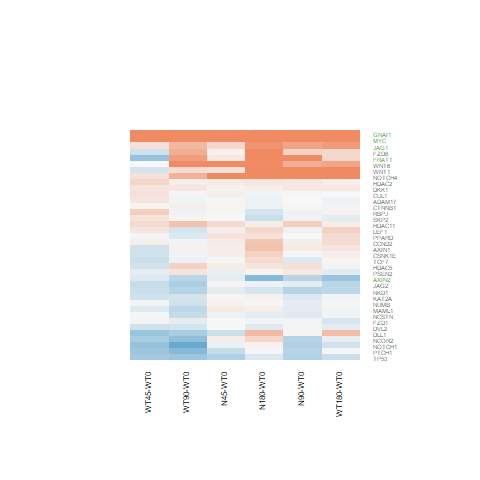

Values plotted in this chart, from the file beside it:
N180-WT0.logFC, N180-WT0.AveExpr, N180-WT0.t, N180-WT0.P.Value, N180-WT0.adj.P.Val, N180-WT0.B, N45-WT0.logFC, N45-WT0.AveExpr, N45-WT0.t, N45-WT0.P.Value, N45-WT0.adj.P.Val, N45-WT0.B, N90-WT0.logFC, N90-WT0.AveExpr, N90-WT0.t, N90-WT0.P.Value, N90-WT0.adj.P.Val, N90-WT0.B, WT180-WT0.logFC, WT180-WT0.AveExpr, WT180-WT0.t, WT180-WT0.P.Value, WT180-WT0.adj.P.Val, WT180-WT0.B
-0.1363, 5.874, -0.9067, 0.3735, 0.756, -6.552, -0.07212, 5.874, -0.4806, 0.6351, 1, -6.621, -0.1685, 5.874, -1.12, 0.2737, 0.7483, -6.318, -0.03032, 5.874, -0.2024, 0.8413, 0.9638, -6.891
0.04593, 5.478, 0.2564, 0.7998, 0.9459, -6.918, -0.1055, 5.478, -0.586, 0.5633, 1, -6.54, 0.1369, 5.478, 0.7667, 0.4507, 0.8424, -6.635, -0.139, 5.478, -0.7713, 0.448, 0.8343, -6.583
-0.06834, 6.6, -0.524, 0.605, 0.8774, -6.85, -0.02193, 6.6, -0.1683, 0.8677, 1, -6.746, 0.01049, 6.6, 0.08056, 0.9365, 0.9876, -6.97, -0.06494, 6.6, -0.4982, 0.6228, 0.8993, -6.804
0.9634, -0.286, 2.041, 0.05225, 0.3369, -4.016, 1.066, -0.286, 2.29, 0.031, 1, -3.502, 0.6474, -0.286, 1.316, 0.2004, 0.6983, -4.996, 0.7365, -0.286, 1.52, 0.1415, 0.5918, -4.728
0.1025, 2.363, 0.4359, 0.6668, 0.9003, -6.383, 0.2659, 2.363, 1.158, 0.258, 1, -5.619, 0.3938, 2.363, 1.745, 0.09359, 0.6075, -5.041, 0.1087, 2.363, 0.4644, 0.6465, 0.9065, -6.316
-0.07432, 6.68, -0.6773, 0.5046, 0.8307, -6.758, 0.03249, 6.68, 0.2966, 0.7693, 1, -6.717, 0.01406, 6.68, 0.1284, 0.8989, 0.9804, -6.966, -0.03918, 6.68, -0.3574, 0.7239, 0.9309, -6.868
-0.2383, 5.592, -1.402, 0.1735, 0.5675, -5.972, 0.01377, 5.592, 0.08178, 0.9355, 1, -6.721, -0.05104, 5.592, -0.3024, 0.7649, 0.9504, -6.887, 0.06047, 5.592, 0.3598, 0.7221, 0.9299, -6.831
0.2874, 2.695, 1.279, 0.2129, 0.6196, -5.796, 0.1071, 2.695, 0.4663, 0.6452, 1, -6.245, -0.05121, 2.695, -0.2183, 0.829, 0.9641, -6.519, 0.3463, 2.695, 1.558, 0.1321, 0.5822, -5.376
-0.3267, 7.997, -2.304, 0.03013, 0.2539, -4.523, 0.004353, 7.997, 0.03061, 0.9758, 1, -6.763, -0.06244, 7.997, -0.4393, 0.6644, 0.9264, -6.877, -0.1447, 7.997, -1.018, 0.3186, 0.7593, -6.412
0.2677, 3.723, 1.289, 0.2096, 0.6167, -5.979, 0.02989, 3.723, 0.1409, 0.8891, 1, -6.544, -0.1887, 3.723, -0.8704, 0.3926, 0.8178, -6.36, 0.04033, 3.723, 0.1908, 0.8503, 0.9663, -6.709
0.1037, 6.137, 0.5286, 0.6019, 0.877, -6.84, 0.1199, 6.137, 0.6118, 0.5464, 1, -6.561, -0.1353, 6.137, -0.6867, 0.4988, 0.8642, -6.718, -0.03571, 6.137, -0.1817, 0.8574, 0.9672, -6.903
1.42, -1.01, 2.127, 0.0438, 0.3062, -3.773, 1.581, -1.01, 2.412, 0.0238, 1, -3.271, 1.88, -1.01, 2.963, 0.006728, 0.2329, -2.29, 1.765, -1.01, 2.755, 0.01096, 0.2039, -2.681
0.2067, 3.991, 1.105, 0.2798, 0.6868, -6.212, 0.1754, 3.991, 0.9363, 0.3584, 1, -6.152, 0.00642, 3.991, 0.03378, 0.9733, 0.9939, -6.789, 0.2492, 3.991, 1.34, 0.1926, 0.6479, -5.88
0.1736, 7.258, 1.103, 0.2807, 0.6873, -6.388, 0.116, 7.258, 0.7374, 0.468, 1, -6.493, 0.1472, 7.258, 0.9356, 0.3587, 0.8003, -6.538, 0.08353, 7.258, 0.5309, 0.6003, 0.8941, -6.797
0.5399, 1.503, 1.902, 0.06915, 0.3852, -4.693, -0.2955, 1.503, -0.9081, 0.3728, 1, -5.642, 0.03201, 1.503, 0.1046, 0.9176, 0.9836, -6.299, 0.5108, 1.503, 1.8, 0.08432, 0.4965, -4.806
3.572, -0.4833, 6.659, 6.57297303285397e-07, 8.84490898948766e-05, 5.217, 1.866, -0.4833, 3.01, 0.006024, 0.5438, -2.296, 2.522, -0.4833, 4.333, 0.0002223, 0.01958, 0.4467, 2.806, -0.4833, 4.948, 4.62425020450638e-05, 0.004048, 1.665
-0.03617, 3.674, -0.1982, 0.8445, 0.9586, -6.755, 8.74673118307356e-05, 3.674, 0.0004814, 0.9996, 1, -6.548, -0.04399, 3.674, -0.2411, 0.8115, 0.9602, -6.725, -0.2282, 3.674, -1.229, 0.2308, 0.6888, -5.946
-0.03357, 6.425, -0.292, 0.7728, 0.9355, -6.942, 0.07311, 6.425, 0.6372, 0.53, 1, -6.549, 0.02582, 6.425, 0.2248, 0.824, 0.962, -6.942, 0.005497, 6.425, 0.04787, 0.9622, 0.99, -6.926
2.791, 8.107, 12.24, 7.25742626171226e-12, 9.56008123496329e-09, 17.25, 1.393, 8.107, 6.185, 2.07658080978371e-06, 0.001118, 4.93, 2.251, 8.107, 9.924, 5.17596966294573e-10, 2.78601359672556e-07, 13.06, 2.471, 8.107, 10.87, 8.44552928638651e-11, 1.11580797380959e-07, 14.84
-0.02606, 3.973, -0.1327, 0.8955, 0.9726, -6.839, -0.3446, 3.973, -1.709, 0.1003, 1, -5.184, -0.4396, 3.973, -2.16, 0.04086, 0.4993, -4.602, -0.01805, 3.973, -0.09219, 0.9273, 0.9833, -6.787
0.06163, 5.556, 0.1999, 0.8432, 0.9585, -6.951, -0.07879, 5.556, -0.2546, 0.8012, 1, -6.703, -0.479, 5.556, -1.529, 0.1393, 0.646, -5.785, -0.2619, 5.556, -0.8426, 0.4077, 0.8134, -6.542
1.05, 1.984, 3.023, 0.005844, 0.102, -2.564, 0.06065, 1.984, 0.1532, 0.8795, 1, -6.129, 0.3349, 1.984, 0.8818, 0.3866, 0.8144, -6.001, 0.2949, 1.984, 0.7742, 0.4463, 0.8343, -6.046
0.07405, 7.735, 0.5505, 0.587, 0.8728, -6.845, 0.06395, 7.735, 0.4755, 0.6387, 1, -6.653, 0.1527, 7.735, 1.135, 0.2676, 0.7453, -6.332, 0.1429, 7.735, 1.062, 0.2989, 0.7428, -6.371
0.9962, 1.283, 3.534, 0.001675, 0.04526, -1.264, 0.1353, 1.283, 0.421, 0.6774, 1, -5.86, 1.14, 1.283, 4.118, 0.0003851, 0.03092, 0.1073, 0.2857, 1.283, 0.9174, 0.368, 0.7911, -5.728
0.4514, 5.387, 3.332, 0.00276, 0.06307, -2.245, 0.1251, 5.387, 0.914, 0.3697, 1, -6.289, 0.1061, 5.387, 0.7745, 0.4461, 0.8402, -6.616, 0.2642, 5.387, 1.94, 0.06405, 0.4501, -5.085
1.487, -1.227, 2.888, 0.008043, 0.1236, -2.436, 0.2042, -1.227, 0.3382, 0.7381, 1, -5.321, 1.354, -1.227, 2.593, 0.0159, 0.356, -2.982, 1.161, -1.227, 2.179, 0.03927, 0.3689, -3.675
0.2998, 5.806, 1.059, 0.3, 0.7016, -6.414, 0.09567, 5.806, 0.3366, 0.7393, 1, -6.686, -0.4404, 5.806, -1.527, 0.1398, 0.6465, -5.794, -0.1006, 5.806, -0.3526, 0.7274, 0.9316, -6.847
0.02647, 5.903, 0.1592, 0.8748, 0.9669, -6.959, 0.05607, 5.903, 0.3376, 0.7386, 1, -6.683, -0.1146, 5.903, -0.6871, 0.4985, 0.8639, -6.708, -0.02516, 5.903, -0.1513, 0.881, 0.9733, -6.9
-0.08409, 4.045, -0.3419, 0.7354, 0.9227, -6.78, 0.04666, 4.045, 0.1917, 0.8495, 1, -6.601, -0.1417, 4.045, -0.5741, 0.5712, 0.8961, -6.649, -0.4298, 4.045, -1.698, 0.1022, 0.5316, -5.353
0.4891, 6.792, 2.855, 0.008679, 0.129, -3.375, 0.08648, 6.792, 0.5032, 0.6194, 1, -6.635, 0.1306, 6.792, 0.7604, 0.4544, 0.8436, -6.682, 0.1611, 6.792, 0.9383, 0.3573, 0.7846, -6.49
-0.2229, 2.909, -0.8301, 0.4146, 0.7839, -6.304, -0.137, 2.909, -0.5161, 0.6105, 1, -6.3, -0.4504, 2.909, -1.627, 0.1166, 0.6299, -5.32, -0.4016, 2.909, -1.466, 0.1556, 0.6067, -5.523
-0.159, 5.516, -0.948, 0.3525, 0.7444, -6.497, 0.004253, 5.516, 0.0255, 0.9799, 1, -6.726, -0.044, 5.516, -0.2635, 0.7944, 0.9554, -6.901, -0.137, 5.516, -0.8187, 0.4209, 0.8219, -6.553
-0.1957, 2.085, -1.054, 0.3022, 0.7041, -5.946, -0.4895, 2.085, -2.517, 0.01886, 0.9475, -3.423, -0.4705, 2.085, -2.428, 0.02297, 0.4133, -3.767, -0.2996, 2.085, -1.595, 0.1237, 0.5705, -5.202
0.06561, 5.451, 0.4309, 0.6704, 0.9015, -6.86, 0.02928, 5.451, 0.1921, 0.8493, 1, -6.704, -0.1865, 5.451, -1.214, 0.2363, 0.7239, -6.189, -0.03514, 5.451, -0.2303, 0.8198, 0.9585, -6.865
0.1581, 4.788, 0.8102, 0.4257, 0.7915, -6.571, 0.1072, 4.788, 0.5479, 0.5888, 1, -6.518, 0.2343, 4.788, 1.206, 0.2396, 0.7282, -6.162, -0.03782, 4.788, -0.1921, 0.8493, 0.9661, -6.817
-0.7778, 5.008, -5.373, 1.57207306461306e-05, 0.001184, 2.846, -0.1278, 5.008, -0.9136, 0.3699, 1, -6.285, -0.4462, 5.008, -3.143, 0.004378, 0.185, -2.641, -0.6393, 5.008, -4.461, 0.0001604, 0.01069, 0.5975
0.9026, 8.756, 6.228, 1.86837982956815e-06, 0.0002105, 4.906, 0.2846, 8.756, 1.975, 0.05974, 1, -4.901, 0.7424, 8.756, 5.13, 2.90836271283095e-05, 0.00367, 2.192, 0.8192, 8.756, 5.656, 7.7172158579977e-06, 0.0009045, 3.537
0.3341, 5.33, 1.824, 0.08046, 0.4139, -5.344, 0.0823, 5.33, 0.4456, 0.6598, 1, -6.61, -0.01807, 5.33, -0.09751, 0.9231, 0.9849, -6.915, 0.08506, 5.33, 0.461, 0.6489, 0.9068, -6.775
